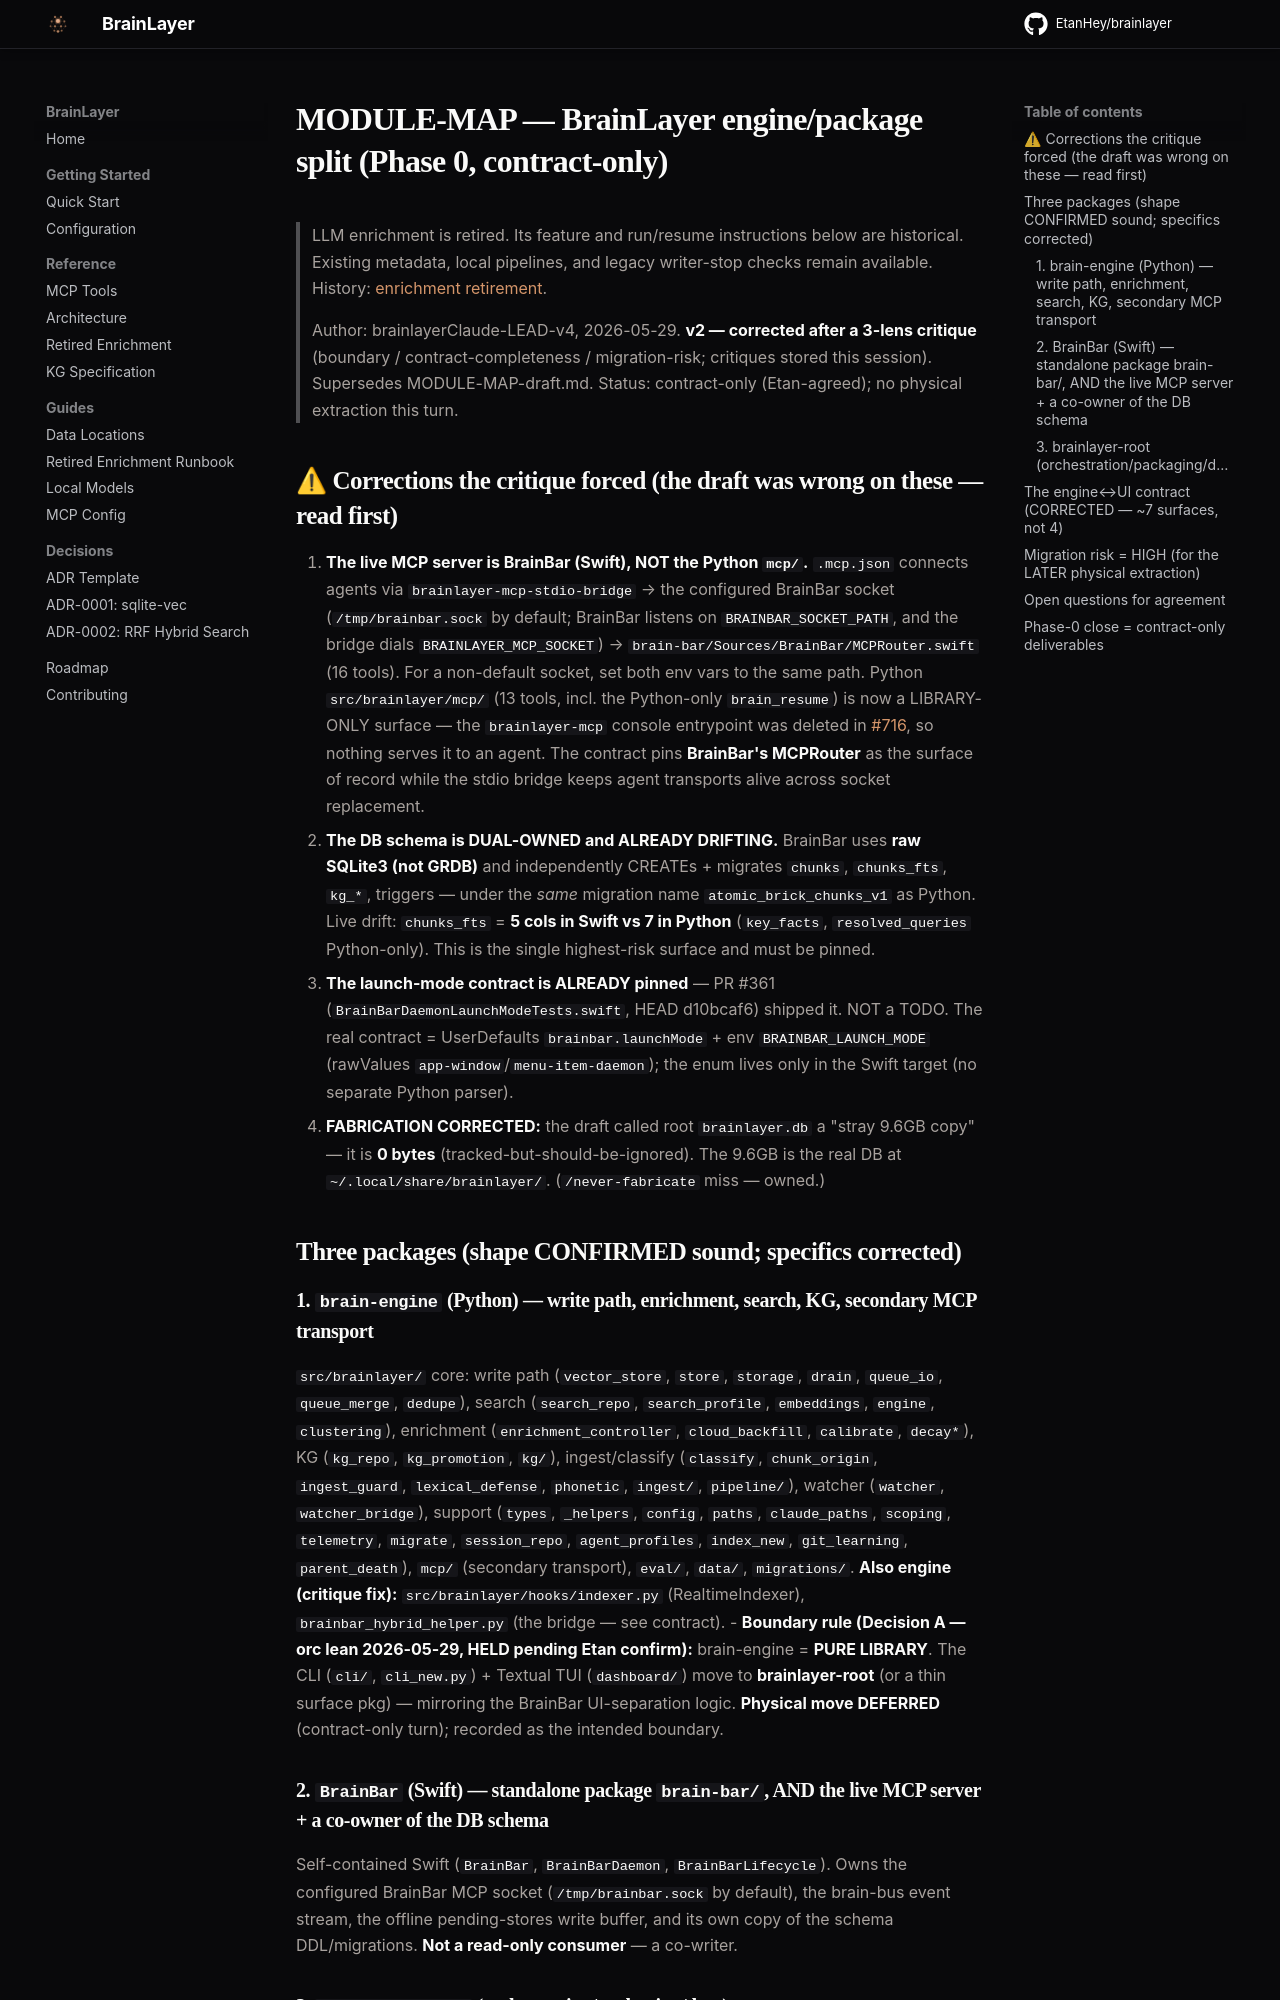

repository: EtanHey/brainlayer · page: architecture/MODULE-MAP/index.html · generator: mkdocs

# MODULE-MAP — BrainLayer engine/package split (Phase 0, contract-only)

> LLM enrichment is retired. Its feature and run/resume instructions below are historical.
> Existing metadata, local pipelines, and legacy writer-stop checks remain available.
> History: [enrichment retirement](../enrichment.md).

> Author: brainlayerClaude-LEAD-v4, 2026-05-29. **v2 — corrected after a 3-lens critique** (boundary / contract-completeness / migration-risk; critiques stored this session). Supersedes MODULE-MAP-draft.md. Status: contract-only (Etan-agreed); no physical extraction this turn.

## ⚠ Corrections the critique forced (the draft was wrong on these — read first)
1. **The live MCP server is BrainBar (Swift), NOT the Python `mcp/`.** `.mcp.json` connects agents via `brainlayer-mcp-stdio-bridge` → the configured BrainBar socket (`/tmp/brainbar.sock` by default; BrainBar listens on `BRAINBAR_SOCKET_PATH`, and the bridge dials `BRAINLAYER_MCP_SOCKET`) → `brain-bar/Sources/BrainBar/MCPRouter.swift` (16 tools). For a non-default socket, set both env vars to the same path. Python `src/brainlayer/mcp/` (13 tools, incl. the Python-only `brain_resume`) is now a LIBRARY-ONLY surface — the `brainlayer-mcp` console entrypoint was deleted in [#716](https://github.com/EtanHey/brainlayer/pull/716), so nothing serves it to an agent. The contract pins **BrainBar's MCPRouter** as the surface of record while the stdio bridge keeps agent transports alive across socket replacement.
2. **The DB schema is DUAL-OWNED and ALREADY DRIFTING.** BrainBar uses **raw SQLite3 (not GRDB)** and independently CREATEs + migrates `chunks`, `chunks_fts`, `kg_*`, triggers — under the *same* migration name `atomic_brick_chunks_v1` as Python. Live drift: `chunks_fts` = **5 cols in Swift vs 7 in Python** (`key_facts`, `resolved_queries` Python-only). This is the single highest-risk surface and must be pinned.
3. **The launch-mode contract is ALREADY pinned** — PR #361 (`BrainBarDaemonLaunchModeTests.swift`, HEAD d10bcaf6) shipped it. NOT a TODO. The real contract = UserDefaults `brainbar.launchMode` + env `BRAINBAR_LAUNCH_MODE` (rawValues `app-window`/`menu-item-daemon`); the enum lives only in the Swift target (no separate Python parser).
4. **FABRICATION CORRECTED:** the draft called root `brainlayer.db` a "stray 9.6GB copy" — it is **0 bytes** (tracked-but-should-be-ignored). The 9.6GB is the real DB at `~/.local/share/brainlayer/`. (`/never-fabricate` miss — owned.)

## Three packages (shape CONFIRMED sound; specifics corrected)

### 1. `brain-engine` (Python) — write path, enrichment, search, KG, secondary MCP transport
`src/brainlayer/` core: write path (`vector_store`, `store`, `storage`, `drain`, `queue_io`, `queue_merge`, `dedupe`), search (`search_repo`, `search_profile`, `embeddings`, `engine`, `clustering`), enrichment (`enrichment_controller`, `cloud_backfill`, `calibrate`, `decay*`), KG (`kg_repo`, `kg_promotion`, `kg/`), ingest/classify (`classify`, `chunk_origin`, `ingest_guard`, `lexical_defense`, `phonetic`, `ingest/`, `pipeline/`), watcher (`watcher`, `watcher_bridge`), support (`types`, `_helpers`, `config`, `paths`, `claude_paths`, `scoping`, `telemetry`, `migrate`, `session_repo`, `agent_profiles`, `index_new`, `git_learning`, `parent_death`), `mcp/` (secondary transport), `eval/`, `data/`, `migrations/`. **Also engine (critique fix):** `src/brainlayer/hooks/indexer.py` (RealtimeIndexer), `brainbar_hybrid_helper.py` (the bridge — see contract).
- **Boundary rule (Decision A — orc lean 2026-05-29, HELD pending Etan confirm):** brain-engine = **PURE LIBRARY**. The CLI (`cli/`, `cli_new.py`) + Textual TUI (`dashboard/`) move to **brainlayer-root** (or a thin surface pkg) — mirroring the BrainBar UI-separation logic. **Physical move DEFERRED** (contract-only turn); recorded as the intended boundary.
